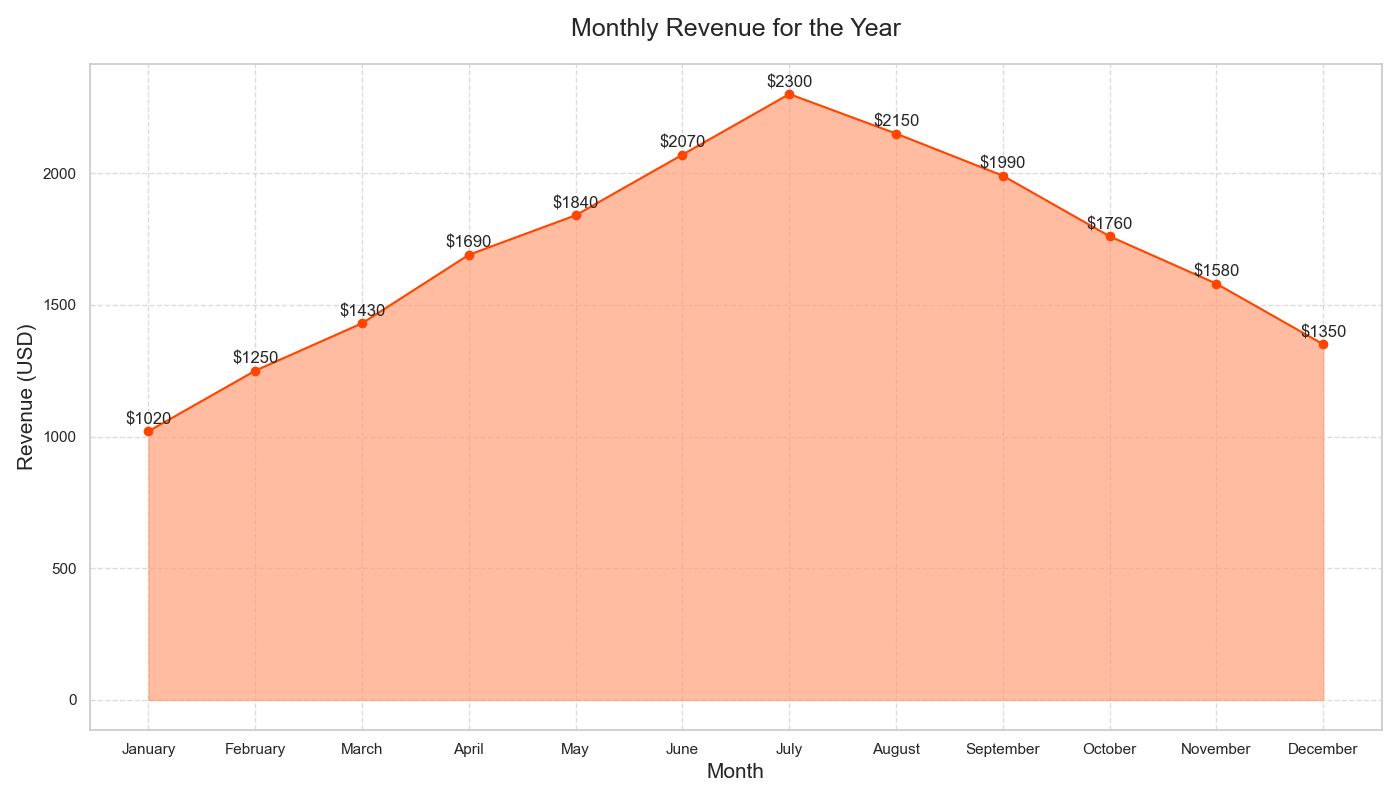

The file beside this chart, header and first rows:
Month, Revenue
January, 1020
February, 1250
March, 1430
April, 1690
May, 1840
June, 2070
July, 2300
August, 2150
September, 1990
October, 1760
November, 1580
December, 1350
